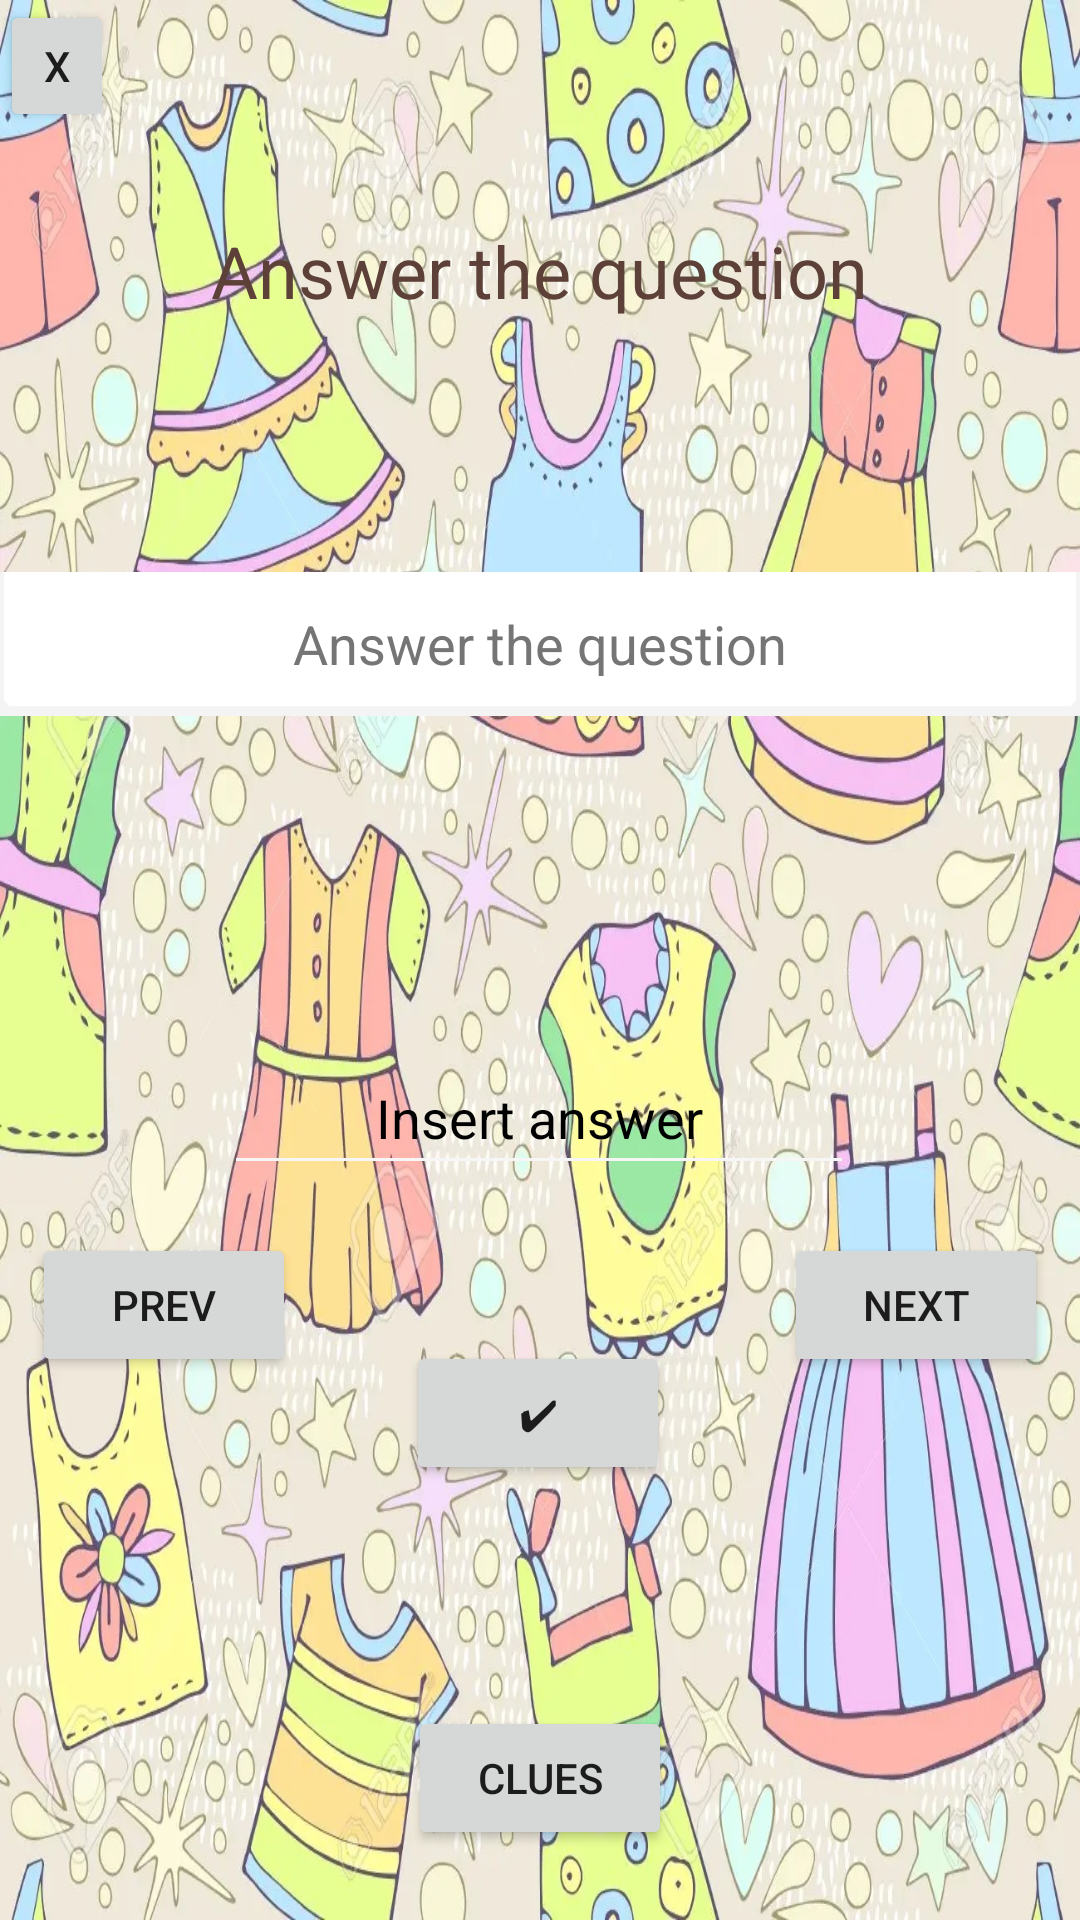

This screen was rendered from an Android layout file. Write that file and the resources it references.
<!-- AndroidManifest.xml: application theme Theme.DeSters -->
<!-- res/layout/activity_clothes.xml -->
<?xml version="1.0" encoding="utf-8"?>
<androidx.constraintlayout.widget.ConstraintLayout xmlns:android="http://schemas.android.com/apk/res/android"
    xmlns:app="http://schemas.android.com/apk/res-auto"
    xmlns:tools="http://schemas.android.com/tools"
    android:layout_width="match_parent"
    android:layout_height="match_parent"
    android:background="@drawable/backclothes"
    tools:context=".Clothes">

    <EditText
        android:id="@+id/text_inserted2"
        android:layout_width="wrap_content"
        android:layout_height="wrap_content"
        android:autofillHints=""
        android:backgroundTint="#F6F6F6"
        android:ems="10"
        android:gravity="center"
        android:hapticFeedbackEnabled="false"
        android:hint="@string/hello_blank_fragment"
        android:inputType="textPersonName"
        android:minHeight="48dp"
        android:shadowColor="#00190303"
        android:text="@string/hello_blank_fragment"
        android:textColor="#000000"
        android:textColorHint="#818181"
        android:textColorLink="#A8A8A8"
        app:layout_constraintBottom_toBottomOf="parent"
        app:layout_constraintEnd_toEndOf="parent"
        app:layout_constraintHorizontal_bias="0.497"
        app:layout_constraintStart_toStartOf="parent"
        app:layout_constraintTop_toTopOf="parent"
        app:layout_constraintVertical_bias="0.586" />

    <Button
        android:id="@+id/verifica2"
        android:layout_width="wrap_content"
        android:layout_height="wrap_content"
        android:onClick="verificaC"
        android:text="@string/verifica"
        app:layout_constraintBottom_toTopOf="@+id/fragmentContainerView5"
        app:layout_constraintEnd_toEndOf="parent"
        app:layout_constraintHorizontal_bias="0.498"
        app:layout_constraintStart_toStartOf="parent"
        app:layout_constraintTop_toBottomOf="@+id/text_inserted2"
        app:layout_constraintVertical_bias="0.843" />

    <FrameLayout
        android:id="@+id/fragmentContainerView5"
        android:layout_width="336dp"
        android:layout_height="112dp"
        app:layout_constraintBottom_toBottomOf="parent"
        app:layout_constraintEnd_toEndOf="parent"
        app:layout_constraintHorizontal_bias="0.506"
        app:layout_constraintStart_toStartOf="parent"
        app:layout_constraintTop_toTopOf="parent"
        app:layout_constraintVertical_bias="0.956">

        <Button
            android:id="@+id/cluesBtn2"
            android:layout_width="wrap_content"
            android:layout_height="wrap_content"
            android:layout_gravity="bottom|center"
            android:onClick="onClickCluesC"
            android:text="@string/Clues" />
    </FrameLayout>

    <EditText
        android:id="@+id/ghicitoare2"
        android:layout_width="match_parent"
        android:layout_height="48dp"
        android:autoSizeTextType="uniform"
        android:background="@android:drawable/spinner_dropdown_background"
        android:backgroundTint="#F4F4F4"
        android:backgroundTintMode="add"
        android:ems="10"
        android:gravity="center"
        android:hapticFeedbackEnabled="false"
        android:hint="@string/raspunde"
        android:importantForAutofill="no"
        android:inputType="textPersonName"
        android:minHeight="48dp"
        android:shadowColor="#000000"
        android:textColorHint="#757575"
        app:layout_constraintBottom_toBottomOf="parent"
        app:layout_constraintEnd_toEndOf="parent"
        app:layout_constraintHorizontal_bias="0.466"
        app:layout_constraintStart_toStartOf="parent"
        app:layout_constraintTop_toTopOf="parent"
        app:layout_constraintVertical_bias="0.322"
        tools:ignore="DuplicateSpeakableTextCheck,DuplicateSpeakableTextCheck" />

    <TextView
        android:id="@+id/textView2"
        android:layout_width="wrap_content"
        android:layout_height="wrap_content"
        android:shadowColor="#000000"
        android:text="@string/raspunde"
        android:textColor="#5D4037"
        android:textSize="24sp"
        app:layout_constraintBottom_toBottomOf="parent"
        app:layout_constraintEnd_toEndOf="parent"
        app:layout_constraintHorizontal_bias="0.498"
        app:layout_constraintStart_toStartOf="parent"
        app:layout_constraintTop_toTopOf="parent"
        app:layout_constraintVertical_bias="0.122"
        tools:ignore="TextContrastCheck" />

    <Button
        android:id="@+id/back3"
        android:layout_width="38dp"
        android:layout_height="44dp"
        android:onClick="onClickX"
        android:text="@string/X"
        app:layout_constraintBottom_toBottomOf="parent"
        app:layout_constraintEnd_toEndOf="parent"
        app:layout_constraintHorizontal_bias="0.0"
        app:layout_constraintStart_toStartOf="parent"
        app:layout_constraintTop_toTopOf="parent"
        app:layout_constraintVertical_bias="0.0" />

    <Button
        android:id="@+id/btnNextC"
        android:layout_width="wrap_content"
        android:layout_height="wrap_content"
        android:onClick="onClickNextC"
        android:text="@string/Next"
        app:layout_constraintBottom_toTopOf="@+id/fragmentContainerView5"
        app:layout_constraintEnd_toEndOf="parent"
        app:layout_constraintHorizontal_bias="0.5"
        app:layout_constraintStart_toEndOf="@+id/btnPrevC"
        app:layout_constraintTop_toBottomOf="@+id/text_inserted2"
        app:layout_constraintVertical_bias="0.26" />

    <Button
        android:id="@+id/btnPrevC"
        android:layout_width="wrap_content"
        android:layout_height="wrap_content"
        android:layout_marginEnd="152dp"
        android:onClick="onClickPrevC"
        android:text="@string/Prev"
        app:layout_constraintBottom_toTopOf="@+id/fragmentContainerView5"
        app:layout_constraintEnd_toStartOf="@+id/btnNextC"
        app:layout_constraintHorizontal_bias="0.5"
        app:layout_constraintStart_toStartOf="parent"
        app:layout_constraintTop_toBottomOf="@+id/text_inserted2"
        app:layout_constraintVertical_bias="0.26" />
</androidx.constraintlayout.widget.ConstraintLayout>
<!-- resources referenced by this layout -->
<resources>
  <!-- drawable backclothes: jpg bitmap (drawable, 492329 bytes) -->
  <string name="Clues">Clues</string>
  <string name="Next">Next</string>
  <string name="Prev">Prev</string>
  <string name="X">X</string>
  <string name="hello_blank_fragment">Insert answer</string>
  <string name="raspunde">Answer the question</string>
  <string name="verifica">✔</string>
  <style name="Theme.DeSters" parent="Theme.MaterialComponents.DayNight.DarkActionBar">
          
          <item name="colorPrimary">@color/purple_500</item>
          <item name="colorPrimaryVariant">@color/purple_700</item>
          <item name="colorOnPrimary">@color/white</item>
          
          <item name="colorSecondary">@color/teal_200</item>
          <item name="colorSecondaryVariant">@color/teal_700</item>
          <item name="colorOnSecondary">@color/black</item>
          
          <item name="android:statusBarColor">?attr/colorPrimaryVariant</item>
          
      </style>
  <!-- not gathered from this repository: default colours our renderer supplied (Android Studio template values) -->
  <color name="purple_500">#FF6200EE</color>
  <color name="purple_700">#FF3700B3</color>
  <color name="teal_200">#FF03DAC5</color>
  <color name="teal_700">#FF018786</color>
  <color name="black">#FF000000</color>
  <color name="white">#FFFFFFFF</color>
</resources>
